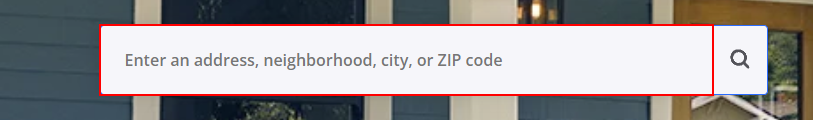
Task: This bot will scrape the web and look for an apartment that is match the description

Workflow: Zillow_Apartment

Step 1: type [in_City] into the text box 'search-box-input' in window 'Zillow: Real Estate, Apartments, Mortgages & Home Values' (chrome.exe)

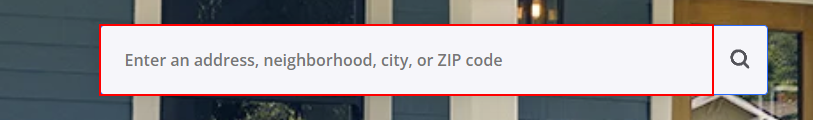
Step 2: type a value into the text box 'search-box-input' in window 'Zillow*s' (chrome.exe)

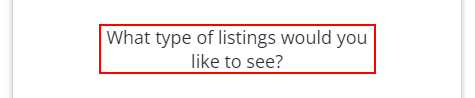
Step 3: find the heading 'What type of listings would you like to see?' in window '*Zillow*' (chrome.exe)

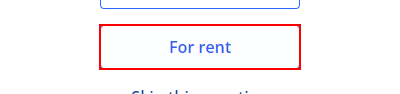
Step 4 [then]: click on the button 'For rent' in window 'Zillow: Real Estate, Apartments, Mortgages & Home Values' (chrome.exe)

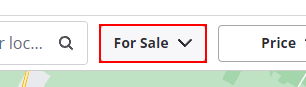
Step 5: click on the button 'For RentChevron Down' in window '* | Zillow' (chrome.exe)

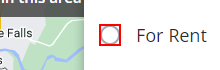
Step 6: click on the text box 'For Rent' in window '*{0}*Zillow' (chrome.exe)

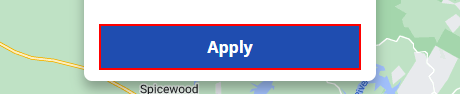
Step 7: click on the button 'Apply' in window '* | Zillow' (chrome.exe)

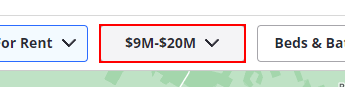
Step 8: click on the button in window '*{0}*Zillow' (chrome.exe)

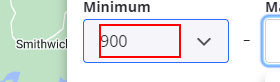
Step 9: type [in_MinBudget] into the text box in window '*{0}*Zillow*' (chrome.exe)

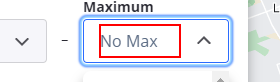
Step 10: type [in_MaxBudget] into the text box in window '*{0}*' (chrome.exe)

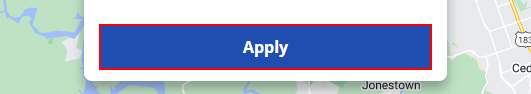
Step 11: click on the button 'Apply' in window '*{0}*Zillow' (chrome.exe)

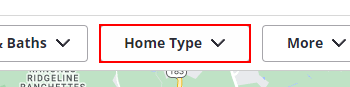
Step 12: click on the button '*Home Type*' in window '*{0}*Zillow' (chrome.exe)

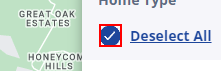
Step 13: click on the icon in window 'Rental Listings in Austin TX - 2327 Rentals | Zillow' (chrome.exe)

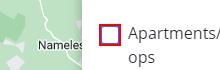
Step 14: click on the text box 'Apartments*' in window '* {0}* Zillow' (chrome.exe)

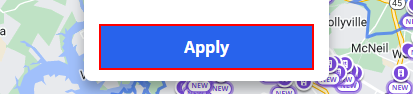
Step 15: click on the button 'Apply' in window 'Rental Listings in Austin TX - 2327 Rentals | Zillow' (chrome.exe)
